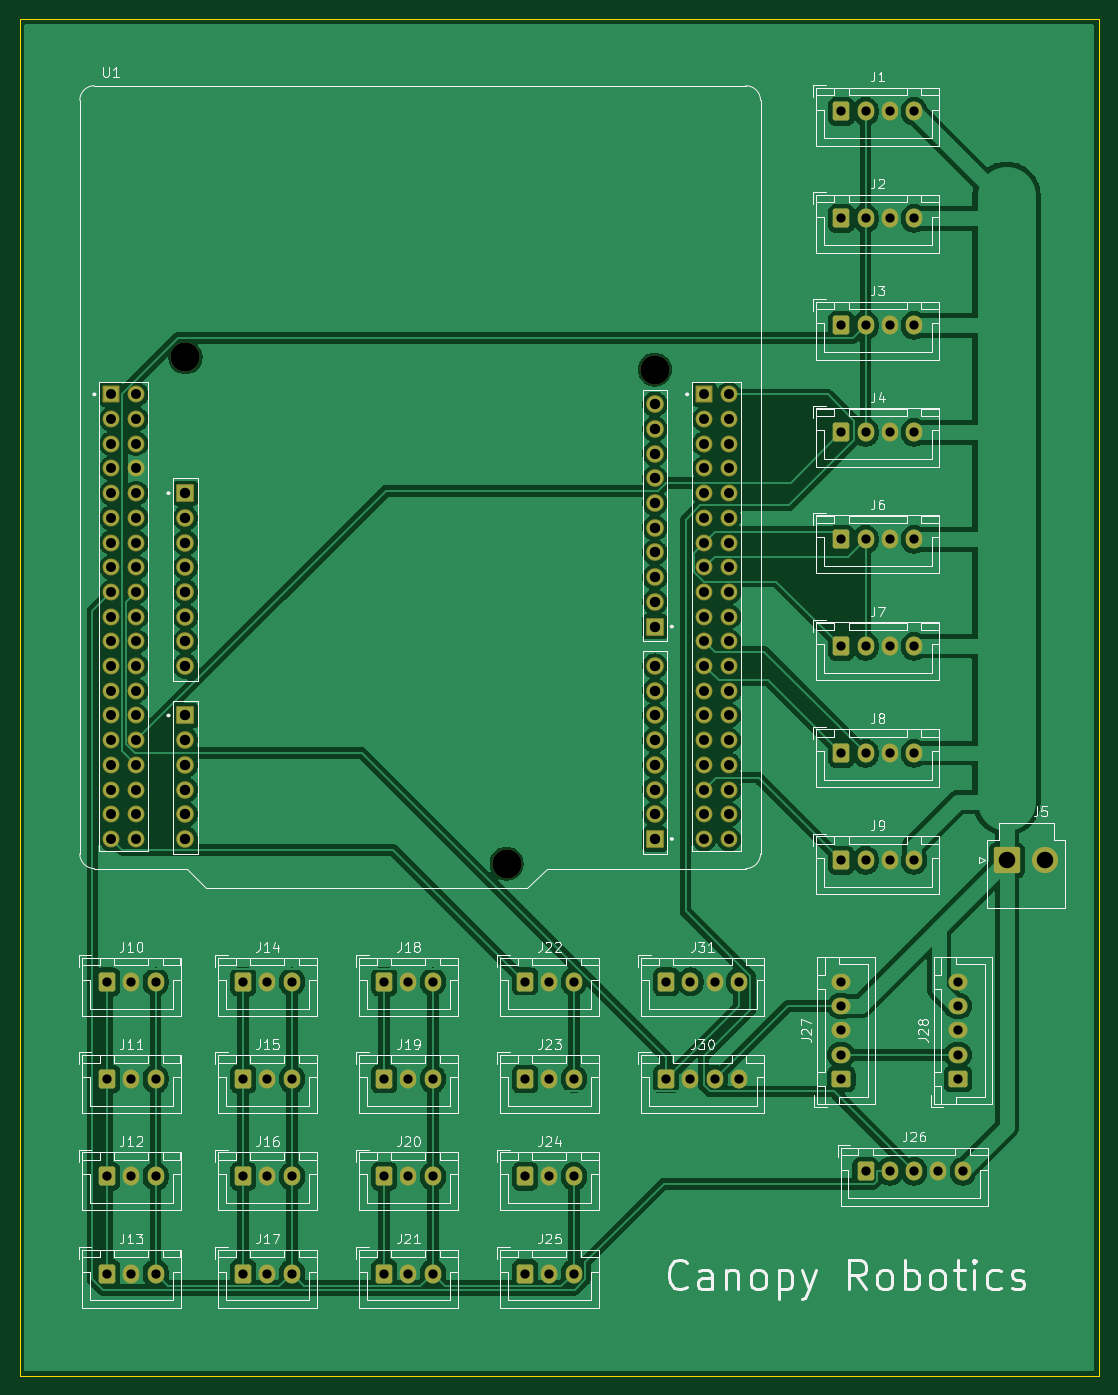
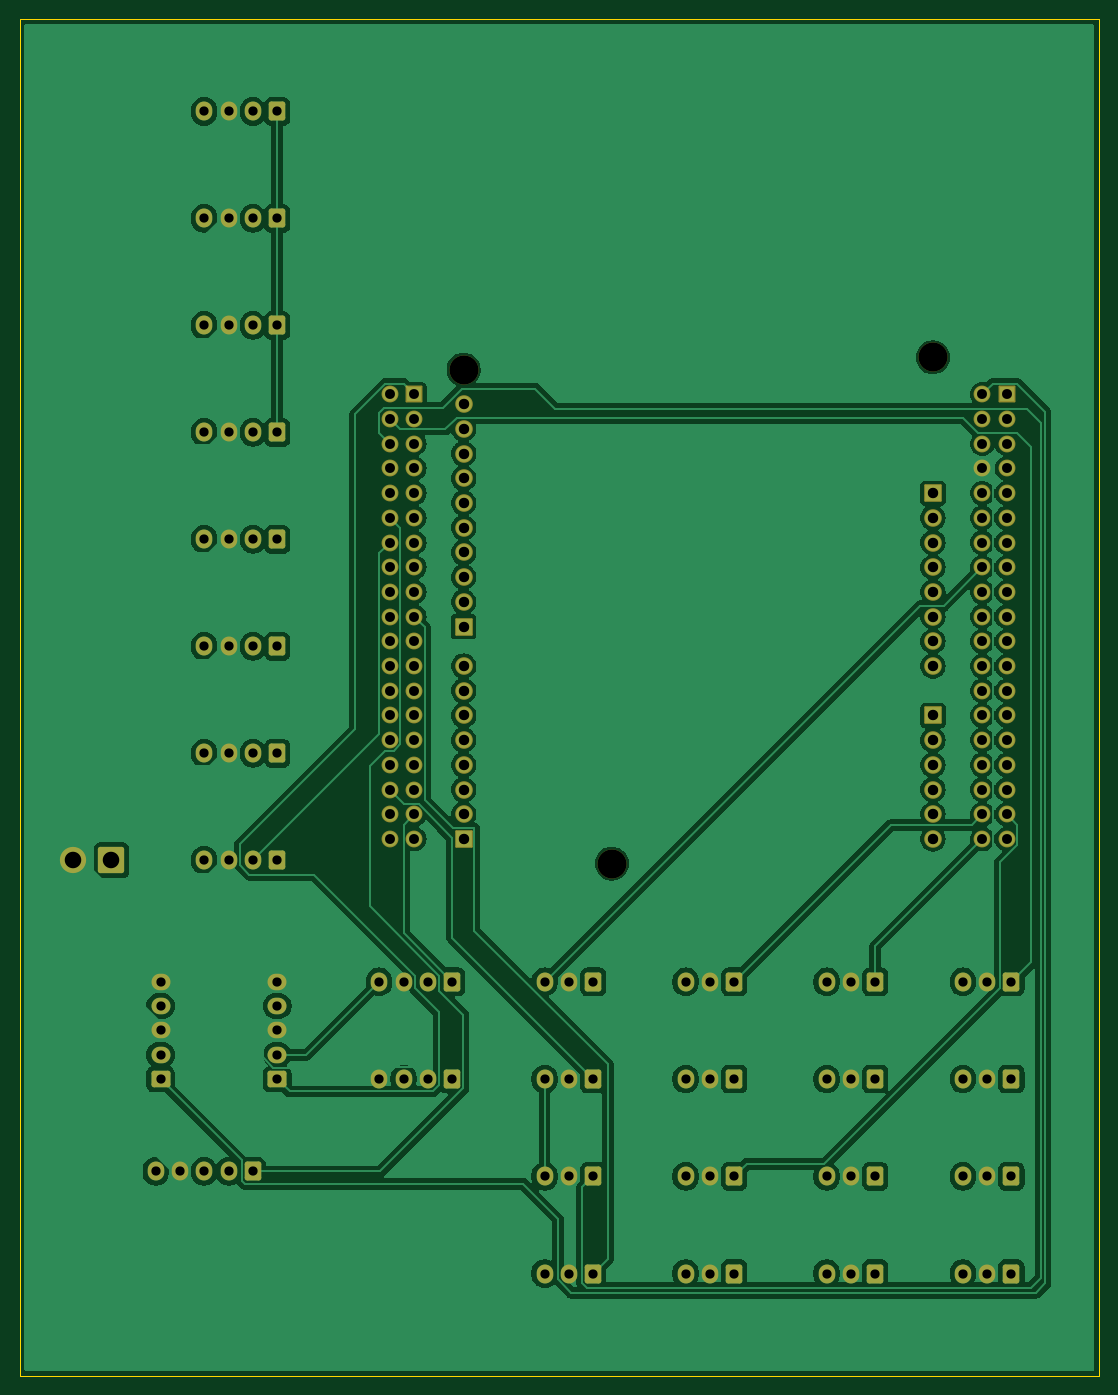
Circuit board: 11 layer files. Board 111.0 x 139.5 mm.
- bottom_copper: capstone_pcb-B_Cu.gbl (198765 bytes)
- bottom_mask: capstone_pcb-B_Mask.gbs (7592 bytes)
- paste: capstone_pcb-B_Paste.gbp (491 bytes)
- bottom_silk: capstone_pcb-B_Silkscreen.gbo (7602 bytes)
- outline: capstone_pcb-Edge_Cuts.gm1 (651 bytes)
- top_copper: capstone_pcb-F_Cu.gtl (181121 bytes)
- top_mask: capstone_pcb-F_Mask.gts (7592 bytes)
- paste: capstone_pcb-F_Paste.gtp (491 bytes)
- top_silk: capstone_pcb-F_Silkscreen.gto (93558 bytes)
- drill: capstone_pcb-NPTH.drl (379 bytes)
- drill: capstone_pcb-PTH.drl (3619 bytes)

=== bottom_copper: capstone_pcb-B_Cu.gbl (198765 bytes, source omitted) ===
=== bottom_mask: capstone_pcb-B_Mask.gbs (7592 bytes, source omitted) ===
=== paste: capstone_pcb-B_Paste.gbp ===
G04 #@! TF.GenerationSoftware,KiCad,Pcbnew,8.0.8*
G04 #@! TF.CreationDate,2025-02-19T12:15:39-05:00*
G04 #@! TF.ProjectId,capstone_pcb,63617073-746f-46e6-955f-7063622e6b69,rev?*
G04 #@! TF.SameCoordinates,Original*
G04 #@! TF.FileFunction,Paste,Bot*
G04 #@! TF.FilePolarity,Positive*
%FSLAX46Y46*%
G04 Gerber Fmt 4.6, Leading zero omitted, Abs format (unit mm)*
G04 Created by KiCad (PCBNEW 8.0.8) date 2025-02-19 12:15:39*
%MOMM*%
%LPD*%
G01*
G04 APERTURE LIST*
G04 APERTURE END LIST*
M02*

=== bottom_silk: capstone_pcb-B_Silkscreen.gbo (7602 bytes, source omitted) ===
=== outline: capstone_pcb-Edge_Cuts.gm1 ===
G04 #@! TF.GenerationSoftware,KiCad,Pcbnew,8.0.8*
G04 #@! TF.CreationDate,2025-02-19T12:15:39-05:00*
G04 #@! TF.ProjectId,capstone_pcb,63617073-746f-46e6-955f-7063622e6b69,rev?*
G04 #@! TF.SameCoordinates,Original*
G04 #@! TF.FileFunction,Profile,NP*
%FSLAX46Y46*%
G04 Gerber Fmt 4.6, Leading zero omitted, Abs format (unit mm)*
G04 Created by KiCad (PCBNEW 8.0.8) date 2025-02-19 12:15:39*
%MOMM*%
%LPD*%
G01*
G04 APERTURE LIST*
G04 #@! TA.AperFunction,Profile*
%ADD10C,0.050000*%
G04 #@! TD*
G04 APERTURE END LIST*
D10*
X98500000Y-34000000D02*
X209500000Y-34000000D01*
X209500000Y-173500000D01*
X98500000Y-173500000D01*
X98500000Y-34000000D01*
M02*

=== top_copper: capstone_pcb-F_Cu.gtl (181121 bytes, source omitted) ===
=== top_mask: capstone_pcb-F_Mask.gts (7592 bytes, source omitted) ===
=== paste: capstone_pcb-F_Paste.gtp ===
G04 #@! TF.GenerationSoftware,KiCad,Pcbnew,8.0.8*
G04 #@! TF.CreationDate,2025-02-19T12:15:39-05:00*
G04 #@! TF.ProjectId,capstone_pcb,63617073-746f-46e6-955f-7063622e6b69,rev?*
G04 #@! TF.SameCoordinates,Original*
G04 #@! TF.FileFunction,Paste,Top*
G04 #@! TF.FilePolarity,Positive*
%FSLAX46Y46*%
G04 Gerber Fmt 4.6, Leading zero omitted, Abs format (unit mm)*
G04 Created by KiCad (PCBNEW 8.0.8) date 2025-02-19 12:15:39*
%MOMM*%
%LPD*%
G01*
G04 APERTURE LIST*
G04 APERTURE END LIST*
M02*

=== top_silk: capstone_pcb-F_Silkscreen.gto (93558 bytes, source omitted) ===
=== drill: capstone_pcb-NPTH.drl ===
M48
; DRILL file {KiCad 8.0.8} date 2025-02-19T12:15:51-0500
; FORMAT={-:-/ absolute / metric / decimal}
; #@! TF.CreationDate,2025-02-19T12:15:51-05:00
; #@! TF.GenerationSoftware,Kicad,Pcbnew,8.0.8
; #@! TF.FileFunction,NonPlated,1,2,NPTH
FMAT,2
METRIC
; #@! TA.AperFunction,NonPlated,NPTH,ComponentDrill
T1C3.000
%
G90
G05
T1
X115.57Y-68.78
X148.59Y-120.85
X163.83Y-70.05
M30

=== drill: capstone_pcb-PTH.drl ===
M48
; DRILL file {KiCad 8.0.8} date 2025-02-19T12:15:51-0500
; FORMAT={-:-/ absolute / metric / decimal}
; #@! TF.CreationDate,2025-02-19T12:15:51-05:00
; #@! TF.GenerationSoftware,Kicad,Pcbnew,8.0.8
; #@! TF.FileFunction,Plated,1,2,PTH
FMAT,2
METRIC
; #@! TA.AperFunction,Plated,PTH,ComponentDrill
T1C0.950
; #@! TA.AperFunction,Plated,PTH,ComponentDrill
T2C1.020
; #@! TA.AperFunction,Plated,PTH,ComponentDrill
T3C1.070
; #@! TA.AperFunction,Plated,PTH,ComponentDrill
T4C1.700
%
G90
G05
T1
X107.5Y-133.0
X107.5Y-143.0
X107.5Y-153.0
X107.5Y-163.0
X110.0Y-133.0
X110.0Y-143.0
X110.0Y-153.0
X110.0Y-163.0
X112.5Y-133.0
X112.5Y-143.0
X112.5Y-153.0
X112.5Y-163.0
X121.5Y-133.0
X121.5Y-143.0
X121.5Y-153.0
X121.5Y-163.0
X124.0Y-133.0
X124.0Y-143.0
X124.0Y-153.0
X124.0Y-163.0
X126.5Y-133.0
X126.5Y-143.0
X126.5Y-153.0
X126.5Y-163.0
X136.0Y-133.0
X136.0Y-143.0
X136.0Y-153.0
X136.0Y-163.0
X138.5Y-133.0
X138.5Y-143.0
X138.5Y-153.0
X138.5Y-163.0
X141.0Y-133.0
X141.0Y-143.0
X141.0Y-153.0
X141.0Y-163.0
X150.5Y-133.0
X150.5Y-143.0
X150.5Y-153.0
X150.5Y-163.0
X153.0Y-133.0
X153.0Y-143.0
X153.0Y-153.0
X153.0Y-163.0
X155.5Y-133.0
X155.5Y-143.0
X155.5Y-153.0
X155.5Y-163.0
X165.0Y-133.0
X165.0Y-143.0
X167.5Y-133.0
X167.5Y-143.0
X170.0Y-133.0
X170.0Y-143.0
X172.5Y-133.0
X172.5Y-143.0
X183.0Y-43.5
X183.0Y-54.5
X183.0Y-65.5
X183.0Y-76.5
X183.0Y-87.5
X183.0Y-98.5
X183.0Y-109.5
X183.0Y-120.5
X183.0Y-133.0
X183.0Y-135.5
X183.0Y-138.0
X183.0Y-140.5
X183.0Y-143.0
X185.5Y-43.5
X185.5Y-54.5
X185.5Y-65.5
X185.5Y-76.5
X185.5Y-87.5
X185.5Y-98.5
X185.5Y-109.5
X185.5Y-120.5
X185.5Y-152.5
X188.0Y-43.5
X188.0Y-54.5
X188.0Y-65.5
X188.0Y-76.5
X188.0Y-87.5
X188.0Y-98.5
X188.0Y-109.5
X188.0Y-120.5
X188.0Y-152.5
X190.5Y-43.5
X190.5Y-54.5
X190.5Y-65.5
X190.5Y-76.5
X190.5Y-87.5
X190.5Y-98.5
X190.5Y-109.5
X190.5Y-120.5
X190.5Y-152.5
X193.0Y-152.5
X195.0Y-133.0
X195.0Y-135.5
X195.0Y-138.0
X195.0Y-140.5
X195.0Y-143.0
X195.5Y-152.5
T2
X107.95Y-72.59
X107.95Y-75.13
X107.95Y-77.67
X107.95Y-80.21
X107.95Y-82.75
X107.95Y-85.29
X107.95Y-87.83
X107.95Y-90.37
X107.95Y-92.91
X107.95Y-95.45
X107.95Y-97.99
X107.95Y-100.53
X107.95Y-103.07
X107.95Y-105.61
X107.95Y-108.15
X107.95Y-110.69
X107.95Y-113.23
X107.95Y-115.77
X107.95Y-118.31
X110.49Y-72.59
X110.49Y-75.13
X110.49Y-77.67
X110.49Y-80.21
X110.49Y-82.75
X110.49Y-85.29
X110.49Y-87.83
X110.49Y-90.37
X110.49Y-92.91
X110.49Y-95.45
X110.49Y-97.99
X110.49Y-100.53
X110.49Y-103.07
X110.49Y-105.61
X110.49Y-108.15
X110.49Y-110.69
X110.49Y-113.23
X110.49Y-115.77
X110.49Y-118.31
X168.91Y-72.59
X168.91Y-75.13
X168.91Y-77.67
X168.91Y-80.21
X168.91Y-82.75
X168.91Y-85.29
X168.91Y-87.83
X168.91Y-90.37
X168.91Y-92.91
X168.91Y-95.45
X168.91Y-97.99
X168.91Y-100.53
X168.91Y-103.07
X168.91Y-105.61
X168.91Y-108.15
X168.91Y-110.69
X168.91Y-113.23
X168.91Y-115.77
X168.91Y-118.31
X171.45Y-72.59
X171.45Y-75.13
X171.45Y-77.67
X171.45Y-80.21
X171.45Y-82.75
X171.45Y-85.29
X171.45Y-87.83
X171.45Y-90.37
X171.45Y-92.91
X171.45Y-95.45
X171.45Y-97.99
X171.45Y-100.53
X171.45Y-103.07
X171.45Y-105.61
X171.45Y-108.15
X171.45Y-110.69
X171.45Y-113.23
X171.45Y-115.77
X171.45Y-118.31
T3
X115.57Y-82.75
X115.57Y-85.29
X115.57Y-87.83
X115.57Y-90.37
X115.57Y-92.91
X115.57Y-95.45
X115.57Y-97.99
X115.57Y-100.53
X115.57Y-105.61
X115.57Y-108.15
X115.57Y-110.69
X115.57Y-113.23
X115.57Y-115.77
X115.57Y-118.31
X163.83Y-73.61
X163.83Y-76.15
X163.83Y-78.69
X163.83Y-81.23
X163.83Y-83.77
X163.83Y-86.31
X163.83Y-88.85
X163.83Y-91.39
X163.83Y-93.93
X163.83Y-96.47
X163.83Y-100.53
X163.83Y-103.07
X163.83Y-105.61
X163.83Y-108.15
X163.83Y-110.69
X163.83Y-113.23
X163.83Y-115.77
X163.83Y-118.31
T4
X200.04Y-120.5
X204.0Y-120.5
M30

